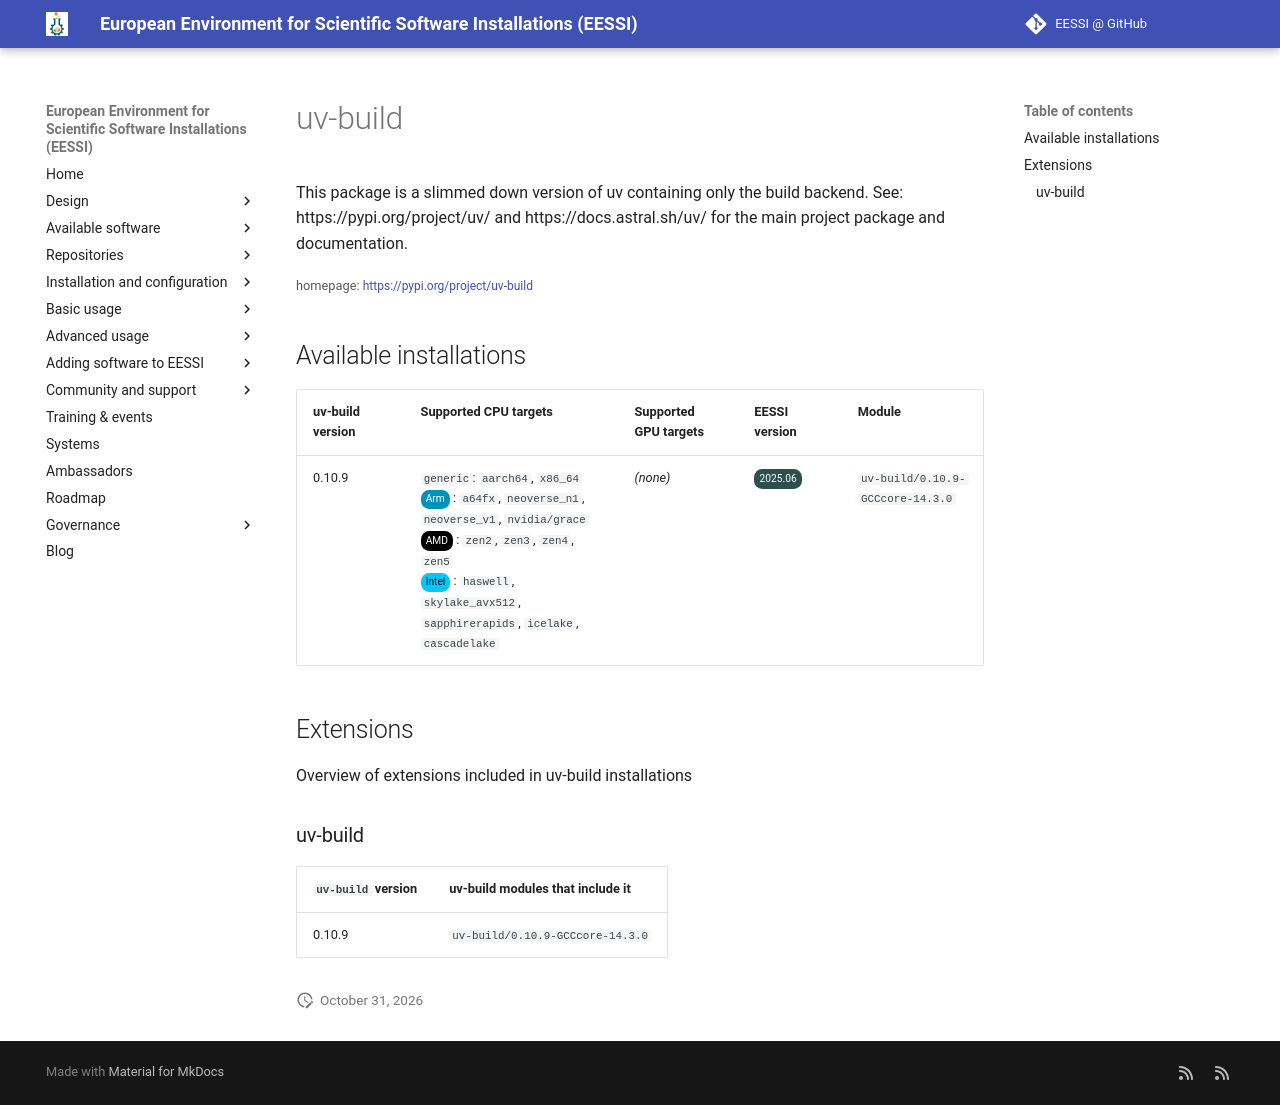

repository: EESSI/docs · page: available_software/detail/uv-build/index.html · generator: mkdocs

---
json_ld:
  '@context': https://schema.org
  '@type': SoftwareApplication
  applicationCategory: DeveloperApplication
  description: '

    This package is a slimmed down version of uv containing only the build backend.

    See:

    https://pypi.org/project/uv/

    and

    https://docs.astral.sh/uv/

    for the main project package and documentation.

    '
  license: Not confirmed
  name: uv-build
  offers:
    '@type': Offer
    price: 0
  operatingSystem: LINUX
  review:
    '@type': Review
    author:
      '@type': Organization
      name: EESSI
    reviewBody: Application has been successfully made available on all architectures
      supported by EESSI
    reviewRating:
      '@type': Rating
      ratingValue: 5
  softwareRequirements: See https://www.eessi.io/docs/ for how to make EESSI available
    on your system
  softwareVersion: '[''0.10.9'']'
  url: https://pypi.org/project/uv-build
---
# uv-build



This package is a slimmed down version of uv containing only the build backend.
See:
https://pypi.org/project/uv/
and
https://docs.astral.sh/uv/
for the main project package and documentation.


<small>homepage: </small><span class="software-link">[https://pypi.org/project/uv-build](https://pypi.org/project/uv-build)</span>

## Available installations


|uv-build version|Supported CPU targets|Supported GPU targets|EESSI version|Module|
| --- | --- | --- | --- | --- |
|0.10.9|`generic`: `aarch64`, `x86_64`<br/><span class="software-cpu-arm">Arm</span>: `a64fx`, `neoverse_n1`, `neoverse_v1`, `nvidia/grace`<br/><span class="software-cpu-amd">AMD</span>: `zen2`, `zen3`, `zen4`, `zen5`<br/><span class="software-cpu-intel">Intel</span>: `haswell`, `skylake_avx512`, `sapphirerapids`, `icelake`, `cascadelake`<br/>|*(none)*|<span class="software-eessi-version-202506">2025.06</span>|`uv-build/0.10.9-GCCcore-14.3.0`|

## Extensions

Overview of extensions included in uv-build installations


### uv-build


|`uv-build` version|uv-build modules that include it|
| --- | --- |
|0.10.9|`uv-build/0.10.9-GCCcore-14.3.0`|
